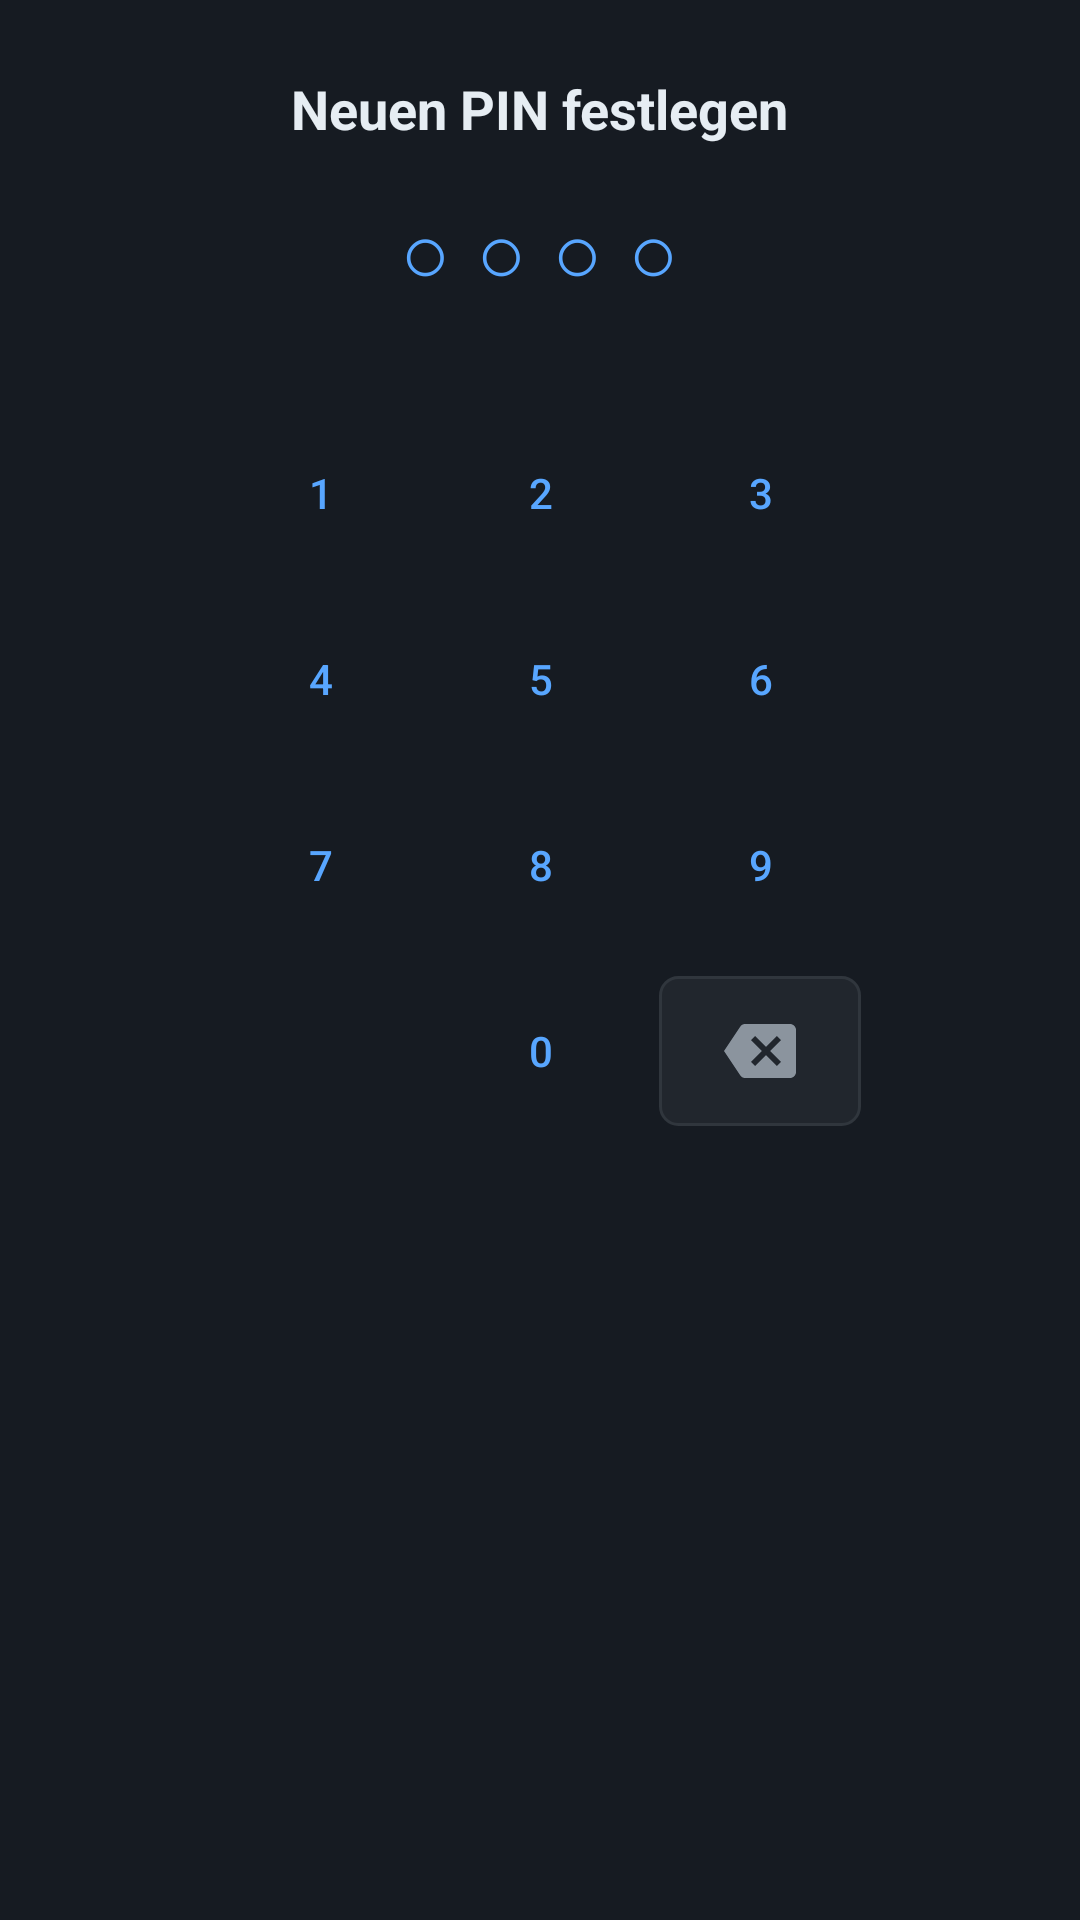

Here is an Android app screen rendered from its layout file. Give the layout XML and the strings, colors and styles it references.
<!-- AndroidManifest.xml: application theme Theme.UeberwachungsPanel -->
<!-- res/layout/dialog_pin_setup.xml -->
<?xml version="1.0" encoding="utf-8"?>
<LinearLayout xmlns:android="http://schemas.android.com/apk/res/android"
    android:layout_width="match_parent"
    android:layout_height="wrap_content"
    android:background="@color/bg_card"
    android:gravity="center_horizontal"
    android:orientation="vertical"
    android:padding="24dp">

    <TextView
        android:id="@+id/tvPinSetupTitle"
        android:layout_width="wrap_content"
        android:layout_height="wrap_content"
        android:layout_marginBottom="16dp"
        android:text="Neuen PIN festlegen"
        android:textColor="@color/text_primary"
        android:textSize="18sp"
        android:textStyle="bold" />

    <TextView
        android:id="@+id/tvPinSetupDots"
        android:layout_width="wrap_content"
        android:layout_height="wrap_content"
        android:layout_marginBottom="4dp"
        android:letterSpacing="0.3"
        android:text="○○○○"
        android:textColor="@color/accent_blue"
        android:textSize="28sp" />

    <TextView
        android:id="@+id/tvPinSetupError"
        android:layout_width="wrap_content"
        android:layout_height="wrap_content"
        android:layout_marginBottom="12dp"
        android:textColor="@color/accent_red"
        android:textSize="13sp" />

    
    <LinearLayout android:layout_width="220dp" android:layout_height="wrap_content"
        android:orientation="vertical">

        <LinearLayout android:layout_width="match_parent" android:layout_height="wrap_content"
            android:orientation="horizontal" android:layout_marginBottom="6dp">
            <Button android:id="@+id/sBtn1" android:layout_width="0dp" android:layout_height="50dp"
                android:layout_weight="1" android:layout_margin="3dp" android:text="1"
                style="@style/Widget.MaterialComponents.Button.OutlinedButton"/>
            <Button android:id="@+id/sBtn2" android:layout_width="0dp" android:layout_height="50dp"
                android:layout_weight="1" android:layout_margin="3dp" android:text="2"
                style="@style/Widget.MaterialComponents.Button.OutlinedButton"/>
            <Button android:id="@+id/sBtn3" android:layout_width="0dp" android:layout_height="50dp"
                android:layout_weight="1" android:layout_margin="3dp" android:text="3"
                style="@style/Widget.MaterialComponents.Button.OutlinedButton"/>
        </LinearLayout>

        <LinearLayout android:layout_width="match_parent" android:layout_height="wrap_content"
            android:orientation="horizontal" android:layout_marginBottom="6dp">
            <Button android:id="@+id/sBtn4" android:layout_width="0dp" android:layout_height="50dp"
                android:layout_weight="1" android:layout_margin="3dp" android:text="4"
                style="@style/Widget.MaterialComponents.Button.OutlinedButton"/>
            <Button android:id="@+id/sBtn5" android:layout_width="0dp" android:layout_height="50dp"
                android:layout_weight="1" android:layout_margin="3dp" android:text="5"
                style="@style/Widget.MaterialComponents.Button.OutlinedButton"/>
            <Button android:id="@+id/sBtn6" android:layout_width="0dp" android:layout_height="50dp"
                android:layout_weight="1" android:layout_margin="3dp" android:text="6"
                style="@style/Widget.MaterialComponents.Button.OutlinedButton"/>
        </LinearLayout>

        <LinearLayout android:layout_width="match_parent" android:layout_height="wrap_content"
            android:orientation="horizontal" android:layout_marginBottom="6dp">
            <Button android:id="@+id/sBtn7" android:layout_width="0dp" android:layout_height="50dp"
                android:layout_weight="1" android:layout_margin="3dp" android:text="7"
                style="@style/Widget.MaterialComponents.Button.OutlinedButton"/>
            <Button android:id="@+id/sBtn8" android:layout_width="0dp" android:layout_height="50dp"
                android:layout_weight="1" android:layout_margin="3dp" android:text="8"
                style="@style/Widget.MaterialComponents.Button.OutlinedButton"/>
            <Button android:id="@+id/sBtn9" android:layout_width="0dp" android:layout_height="50dp"
                android:layout_weight="1" android:layout_margin="3dp" android:text="9"
                style="@style/Widget.MaterialComponents.Button.OutlinedButton"/>
        </LinearLayout>

        <LinearLayout android:layout_width="match_parent" android:layout_height="wrap_content"
            android:orientation="horizontal">
            <View android:layout_width="0dp" android:layout_height="50dp" android:layout_weight="1" android:layout_margin="3dp"/>
            <Button android:id="@+id/sBtn0" android:layout_width="0dp" android:layout_height="50dp"
                android:layout_weight="1" android:layout_margin="3dp" android:text="0"
                style="@style/Widget.MaterialComponents.Button.OutlinedButton"/>
            <ImageButton android:id="@+id/sBtnDel"
                android:layout_width="0dp" android:layout_height="50dp"
                android:layout_weight="1" android:layout_margin="3dp"
                android:src="@drawable/ic_backspace"
                android:background="@drawable/bg_spinner"/>
        </LinearLayout>
    </LinearLayout>

</LinearLayout>
<!-- resources referenced by this layout -->
<resources>
  <color name="accent_blue">#58a6ff</color>
  <color name="accent_red">#f85149</color>
  <color name="bg_card">#161b22</color>
  <color name="text_primary">#e6edf3</color>
  <!-- drawable bg_spinner (drawable) -->
  <?xml version="1.0" encoding="utf-8"?>
  <shape xmlns:android="http://schemas.android.com/apk/res/android"
      android:shape="rectangle">
      <solid android:color="#21262d" />
      <corners android:radius="6dp" />
      <stroke android:width="1dp" android:color="#30363d" />
  </shape>
  <!-- drawable ic_backspace (drawable) -->
  <?xml version="1.0" encoding="utf-8"?>
  <vector xmlns:android="http://schemas.android.com/apk/res/android"
      android:width="24dp"
      android:height="24dp"
      android:viewportWidth="24"
      android:viewportHeight="24">
      <path android:fillColor="#8b949e"
          android:pathData="M22,3H7c-0.69,0 -1.23,0.35 -1.59,0.88L0,12l5.41,8.11C5.77,20.64 6.31,21 7,21h15c1.1,0 2,-0.9 2,-2V5c0,-1.1 -0.9,-2 -2,-2zM19,15.59L17.59,17 14,13.41 10.41,17 9,15.59 12.59,12 9,8.41 10.41,7 14,10.59 17.59,7 19,8.41 15.41,12 19,15.59z"/>
  </vector>
  <style name="Theme.UeberwachungsPanel" parent="Theme.MaterialComponents.DayNight.NoActionBar">
          <item name="colorPrimary">@color/colorPrimary</item>
          <item name="colorPrimaryVariant">@color/colorPrimaryVariant</item>
          <item name="colorOnPrimary">@color/colorOnPrimary</item>
          <item name="colorSecondary">@color/colorSecondary</item>
          <item name="colorOnSecondary">@color/colorOnSecondary</item>
          <item name="colorSurface">@color/colorSurface</item>
          <item name="colorOnSurface">@color/colorOnSurface</item>
          <item name="android:colorBackground">@color/colorBackground</item>
          <item name="colorOnBackground">@color/colorOnBackground</item>
          <item name="colorError">@color/colorError</item>
          <item name="android:statusBarColor">@color/bg_primary</item>
          <item name="android:navigationBarColor">@color/bg_card</item>
          <item name="android:windowLightStatusBar">false</item>
      </style>
  <color name="colorPrimary">#58a6ff</color>
  <color name="colorPrimaryVariant">#1f6feb</color>
  <color name="colorOnPrimary">#ffffff</color>
  <color name="colorSecondary">#3fb950</color>
  <color name="colorOnSecondary">#ffffff</color>
  <color name="colorSurface">#161b22</color>
  <color name="colorOnSurface">#e6edf3</color>
  <color name="colorBackground">#0d1117</color>
  <color name="colorOnBackground">#e6edf3</color>
  <color name="colorError">#f85149</color>
  <color name="bg_primary">#0d1117</color>
</resources>
